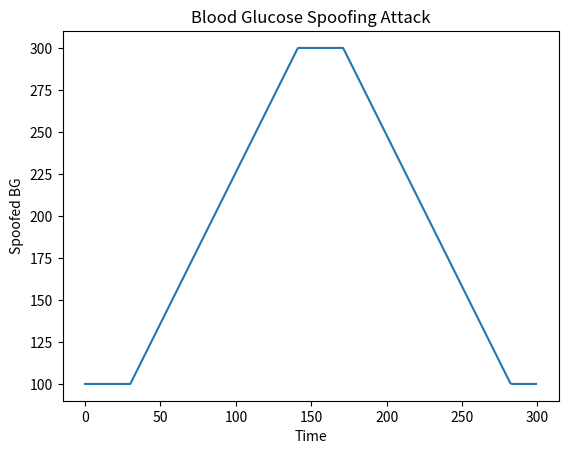

Generate this figure with matplotlib:
"""
Simple Blood Glucose Attacker for CGM spoofing attacks.
"""

from datetime import datetime, timedelta


class BGAttacker:
    """
    Simple attacker that spoofs blood glucose readings.

    Ramps up to target (300 mg/dL), maintains for 30min, then ramps down.
    """

    def __init__(self, step=1.8, maintain_duration=30):
        """
        Args:
            attack_start_time: When attack starts (minutes)
            step: Step size for ramping up/down (mg/dL per minute)
            maintain_duration: Time to hold at 300 (minutes)
        """
        self.max_bg = 300.0  # Max spoofed BG
        self.step = step  # mg/dL/ minute = step / 18 mmol/L per minute
        self.maintain_duration = maintain_duration
        self.initial_bg = None
        self.attack_start = None
        self.rising_end = None
        self.maintain_end = None
        self.falling_end = None

    def start_attack(self, current_time, initial_bg):
        """Initialize attack parameters."""
        self.attack_start = current_time
        self.initial_bg = initial_bg
        rise_time = (self.max_bg - self.initial_bg) / self.step
        self.rising_end = self.attack_start + rise_time
        self.maintain_end = self.rising_end + self.maintain_duration
        self.falling_end = self.maintain_end + rise_time

    def get_spoofed_bg(self, current_time, real_bg):
        """
        Returns spoofed BG if attacking, otherwise returns real BG.
        """
        if self.attack_start is None or self.initial_bg is None:
            return real_bg

        if self.attack_start <= current_time < self.rising_end:
            # Ramping up
            delta = (current_time - self.attack_start) * self.step
            return min(self.initial_bg + delta, self.max_bg)
        elif self.rising_end <= current_time < self.maintain_end:
            # Maintaining max
            return self.max_bg
        elif self.maintain_end <= current_time < self.falling_end:
            # Ramping down
            delta = (current_time - self.maintain_end) * self.step
            return max(self.max_bg - delta, real_bg)
        else:
            # Attack finished
            return real_bg


if __name__ == "__main__":
    # Test
    import matplotlib.pyplot as plt
    from datetime import datetime, timedelta

    attacker = BGAttacker()

    t = 0
    max_t = 300
    attack_t = 30

    real_bg = 100
    bgs = []
    times = []
    while t < max_t:

        if t == attack_t:
            attacker.start_attack(t, real_bg)
        spoofed_bg = attacker.get_spoofed_bg(t, real_bg)
        bgs.append(spoofed_bg)
        times.append(t)
        t += 1
        print(f"t: {t}, real BG: {real_bg}, spoofed BG: {spoofed_bg}")

    plt.plot(times, bgs)
    plt.xlabel("Time")
    plt.ylabel("Spoofed BG")
    plt.title("Blood Glucose Spoofing Attack")
    plt.show()
